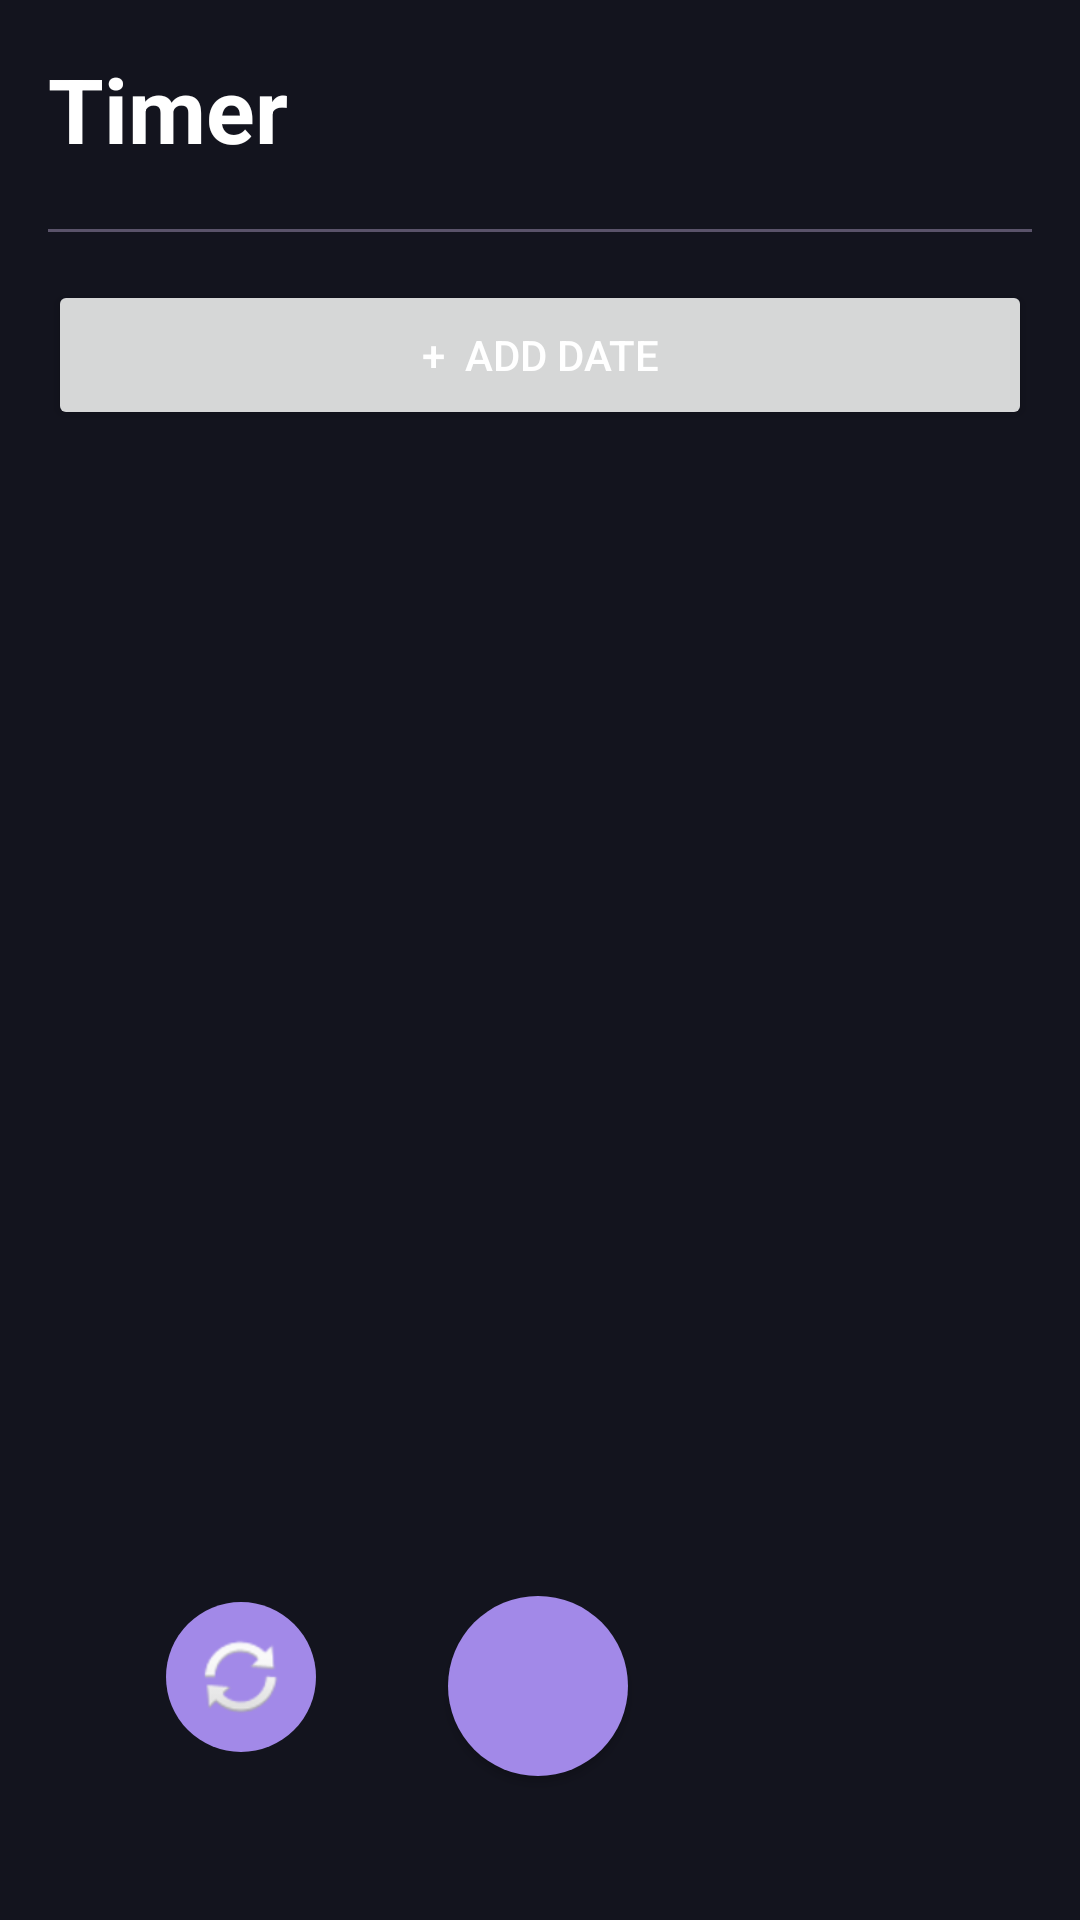

Produce the Android XML layout that renders to this screen, including the resource entries it uses.
<!-- AndroidManifest.xml: application theme Theme.DayFlow -->
<!-- res/layout/activity_main.xml -->
<?xml version="1.0" encoding="utf-8"?>
<androidx.constraintlayout.widget.ConstraintLayout
    xmlns:android="http://schemas.android.com/apk/res/android"
    xmlns:app="http://schemas.android.com/apk/res-auto"
    xmlns:tools="http://schemas.android.com/tools"
    android:id="@+id/main"
    android:layout_width="match_parent"
    android:layout_height="match_parent"
    android:background="#13141E"
    tools:context=".MainActivity">

    
    <ScrollView
        android:id="@+id/scrollView2"
        android:layout_width="0dp"
        android:layout_height="0dp"
        android:layout_marginBottom="80dp"
        app:layout_constraintBottom_toBottomOf="parent"
        app:layout_constraintEnd_toEndOf="parent"
        app:layout_constraintStart_toStartOf="parent"
        app:layout_constraintTop_toTopOf="parent">

        <LinearLayout
            android:layout_width="match_parent"
            android:layout_height="wrap_content"
            android:orientation="vertical"
            android:padding="16dp">

            
            <TextView
                android:id="@+id/textView"
                android:layout_width="wrap_content"
                android:layout_height="wrap_content"
                android:text="Timer"
                android:textColor="#FFFFFF"
                android:textSize="30sp"
                android:textStyle="bold" />

            
            <LinearLayout
                android:id="@+id/dayContainer"
                android:layout_width="match_parent"
                android:layout_height="wrap_content"
                android:orientation="vertical" />

            
            <View
                android:id="@+id/dateSeparator"
                android:layout_width="match_parent"
                android:layout_height="1dp"
                android:layout_marginTop="20dp"
                android:background="#5A536A" />

            
            <Button
                android:id="@+id/addDateButton"
                android:layout_width="match_parent"
                android:layout_height="50dp"
                android:layout_marginTop="16dp"
                android:text="+  Add Date"
                android:textColor="#FFFFFF"
                android:textSize="14sp" />

        </LinearLayout>

    </ScrollView>


    
    <Button
        android:id="@+id/playButton"
        android:layout_width="60dp"
        android:layout_height="60dp"
        android:layout_marginBottom="48dp"
        android:background="@drawable/circle_button"
        android:text=""
        app:icon="@android:drawable/ic_media_play"
        app:iconSize="20dp"
        app:layout_constraintBottom_toBottomOf="parent"
        app:layout_constraintEnd_toEndOf="parent"
        app:layout_constraintHorizontal_bias="0.498"
        app:layout_constraintStart_toStartOf="parent" />


    
    <ImageButton
        android:id="@+id/resetButton"
        android:layout_width="50dp"
        android:layout_height="50dp"
        android:layout_marginEnd="44dp"
        android:layout_marginBottom="56dp"
        android:background="@drawable/circle_button"
        android:padding="7dp"
        android:scaleType="centerInside"
        android:src="@android:drawable/ic_popup_sync"
        app:layout_constraintBottom_toBottomOf="parent"
        app:layout_constraintEnd_toStartOf="@id/playButton" />

</androidx.constraintlayout.widget.ConstraintLayout>
<!-- resources referenced by this layout -->
<resources>
  <!-- drawable circle_button (drawable) -->
  <?xml version="1.0" encoding="utf-8"?>
  <shape xmlns:android="http://schemas.android.com/apk/res/android"
      android:shape="oval">
  
      <solid android:color="#a289e8"/>
  
  </shape>
  <style name="Theme.DayFlow" parent="Base.Theme.DayFlow" />
  <style name="Base.Theme.DayFlow" parent="Theme.Material3.DayNight.NoActionBar">
          
          
      </style>
</resources>
